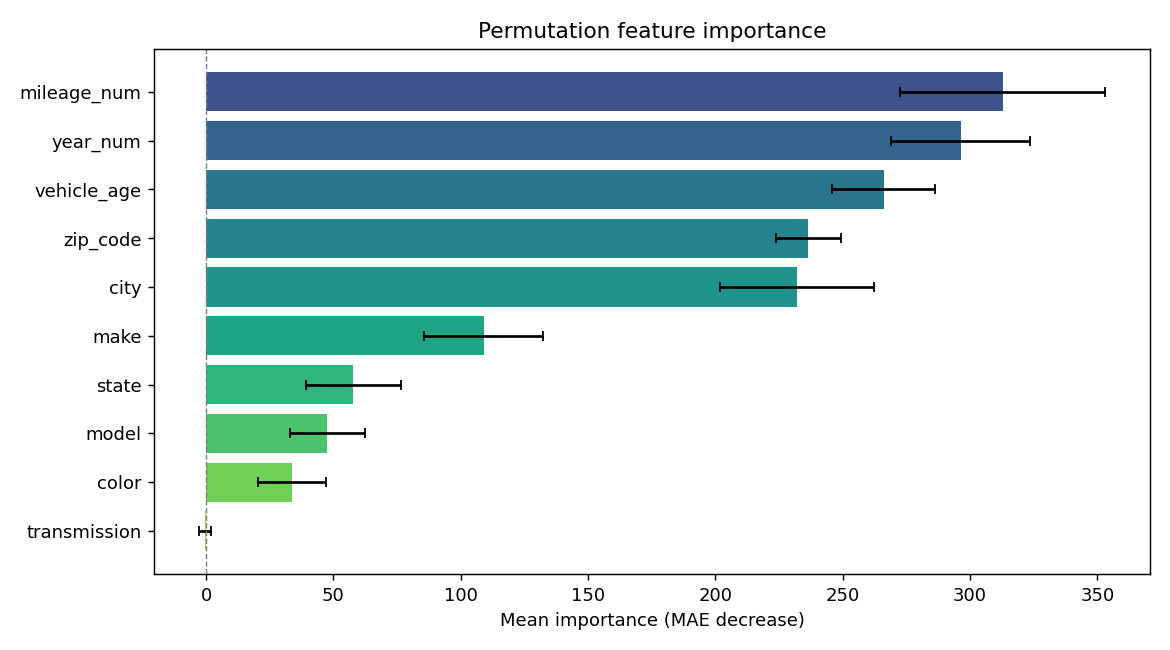

The data file committed next to this chart (first rows):
feature, importance, std
mileage_num, 312.8, 40.3
year_num, 296.4, 27.38
vehicle_age, 266.1, 20.15
zip_code, 236.5, 12.78
city, 231.9, 30.23
make, 109, 23.18
state, 57.9, 18.78
model, 47.59, 14.64
color, 33.7, 13.32
transmission, -0.2743, 2.374
